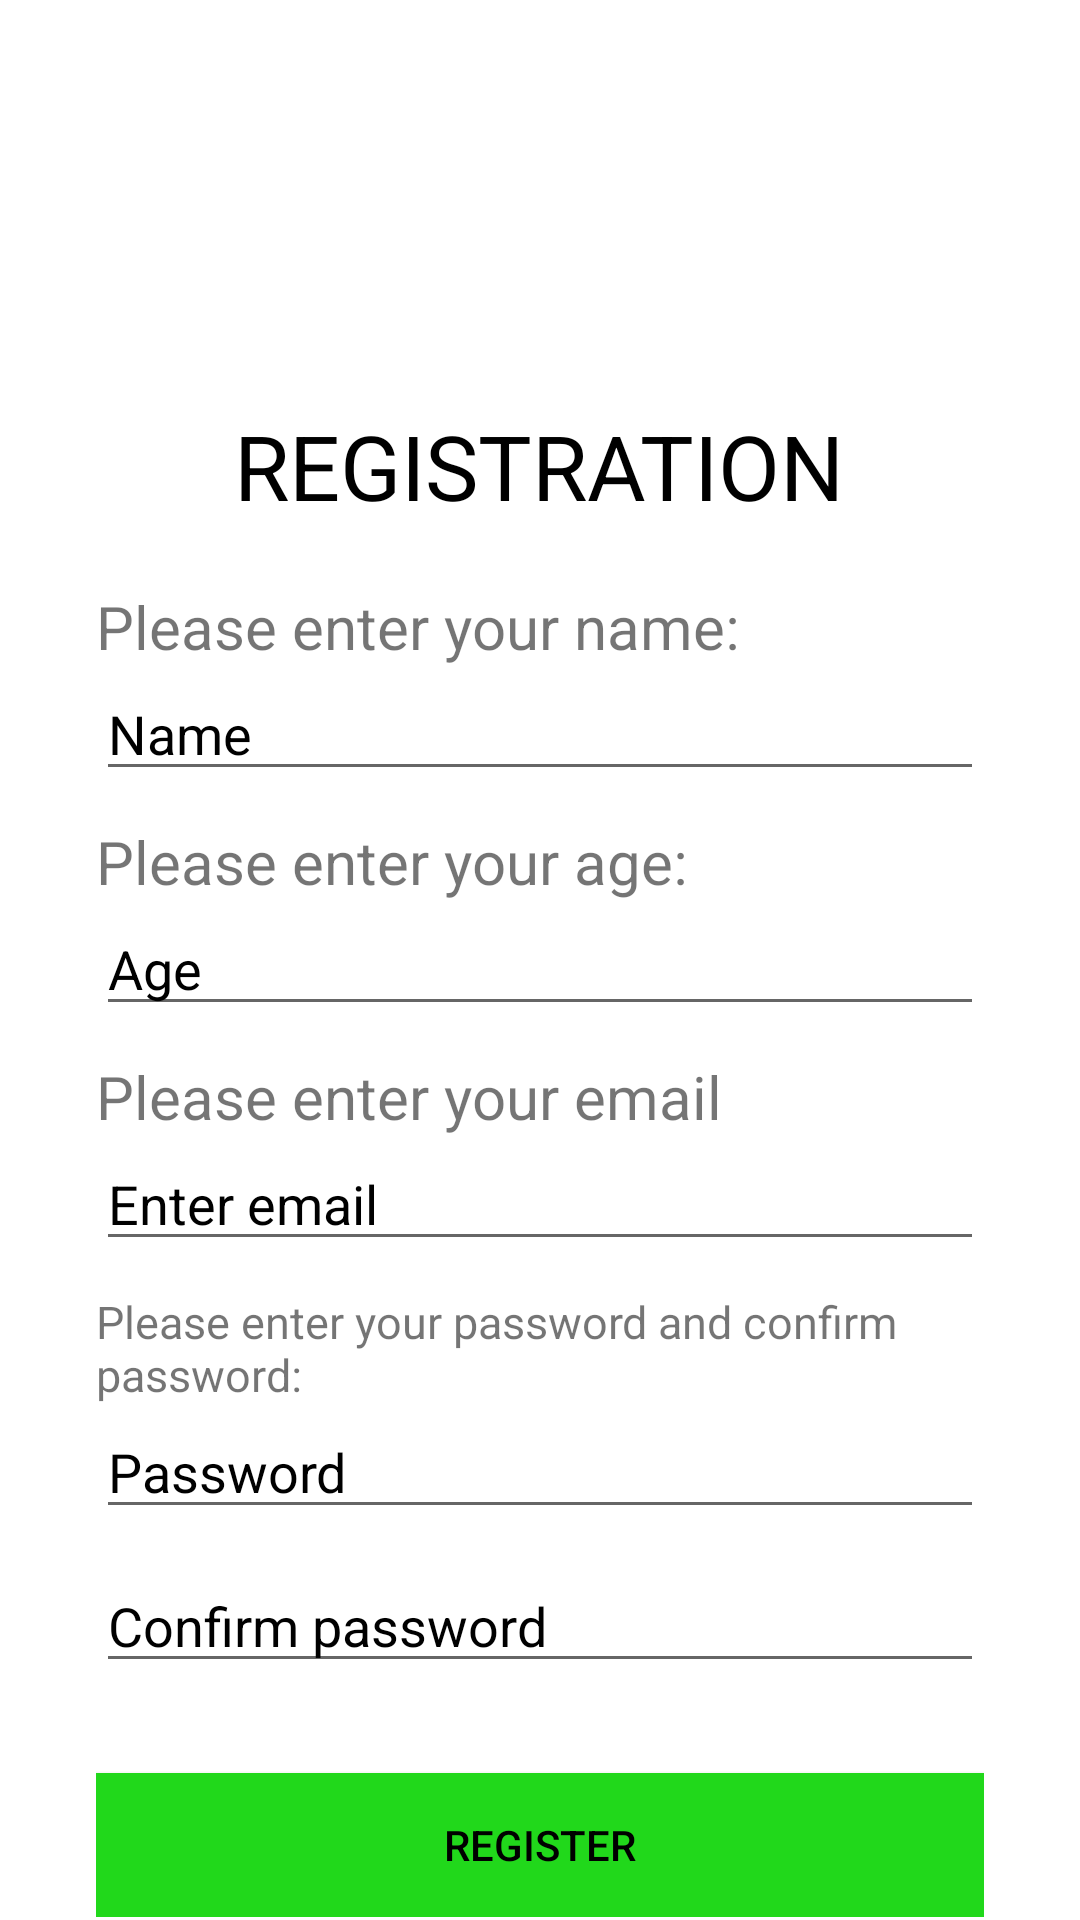

Layout XML and referenced resources for this Android screen:
<!-- AndroidManifest.xml: application theme AppTheme -->
<!-- res/layout/activity_register.xml -->
<?xml version="1.0" encoding="utf-8"?>
<ScrollView xmlns:android="http://schemas.android.com/apk/res/android"
    xmlns:app="http://schemas.android.com/apk/res-auto"
    xmlns:tools="http://schemas.android.com/tools"
    android:orientation="vertical"
    android:layout_width="match_parent"
    android:layout_height="match_parent"
    android:background="@android:color/white"
    android:gravity="center"
    android:paddingStart="16dp"
    android:paddingEnd="16dp"
    tools:context=".RegisterAndLogin.RegisterActivity">

    <LinearLayout
        android:orientation="vertical"
        android:layout_width="match_parent"
        android:layout_height="match_parent"
        android:background="@android:color/white"
        android:gravity="center"
        android:paddingStart="16dp"
        android:paddingEnd="16dp"
        tools:context=".RegisterAndLogin.RegisterActivity">
        <ImageView
            android:layout_width="wrap_content"
            android:layout_height="127dp"
            app:srcCompat="@drawable/ic_launcher_background"
            tools:ignore="VectorDrawableCompat" />


        <TextView
            android:id="@+id/registerText"
            android:layout_width="wrap_content"
            android:layout_height="wrap_content"
            android:layout_marginTop="8dp"
            android:text="REGISTRATION"
            android:textColor="@android:color/black"
            android:textSize="30dp" />

        <TextView
            android:id="@+id/textViewName"
            android:layout_width="match_parent"
            android:layout_height="wrap_content"
            android:textSize="20dp"
            android:layout_marginTop="20dp"
            android:text="Please enter your name:" />

        <EditText
            android:id="@+id/name"
            android:layout_width="match_parent"
            android:layout_height="wrap_content"
            android:layout_marginBottom="10dp"
            android:hint="Name"
            android:textColor="@android:color/black"
            android:textColorHint="@android:color/black" />

        <TextView
            android:id="@+id/textViewAge"
            android:layout_width="match_parent"
            android:layout_height="wrap_content"
            android:textSize="20dp"
            android:text="Please enter your age:"/>

        <EditText
            android:id="@+id/age"
            android:layout_width="match_parent"
            android:layout_height="wrap_content"
            android:layout_marginBottom="10dp"
            android:hint="Age"
            android:inputType="number"
            android:textColor="@android:color/black"
            android:textColorHint="@android:color/black" />

        <TextView
            android:id="@+id/editText2"
            android:layout_width="match_parent"
            android:layout_height="wrap_content"
            android:text="Please enter your email"
            android:textSize="20dp"/>

        <EditText
            android:id="@+id/email"
            android:layout_width="match_parent"
            android:layout_height="wrap_content"
            android:layout_marginBottom="10dp"
            android:hint="Enter email"
            android:inputType="textEmailAddress"
            android:textColor="@android:color/black"
            android:textColorHint="@android:color/black" />

        <TextView
            android:id="@+id/textViewPassword"
            android:layout_width="match_parent"
            android:layout_height="wrap_content"
            android:text="Please enter your password and confirm password:"
            android:textSize="15dp"/>

        <EditText
            android:id="@+id/password1"
            android:layout_width="fill_parent"
            android:layout_height="wrap_content"
            android:layout_marginBottom="10dp"
            android:hint="Password"
            android:inputType="textPassword"
            android:textColor="@android:color/black"
            android:textColorHint="@android:color/black" />

        <EditText
            android:id="@+id/password2"
            android:layout_width="fill_parent"
            android:layout_height="wrap_content"
            android:layout_marginBottom="10dp"
            android:hint="Confirm password"
            android:inputType="textPassword"
            android:textColor="@android:color/black"
            android:textColorHint="@android:color/black" />

        <Button
            android:id="@+id/btn_register"
            android:layout_width="fill_parent"
            android:layout_height="wrap_content"
            android:layout_marginTop="20dip"
            android:background="@color/colorAccent"
            android:text="Register"
            android:textColor="@android:color/black" />
    </LinearLayout>
</ScrollView>
<!-- resources referenced by this layout -->
<resources>
  <color name="colorAccent">#21D81B</color>
  <style name="AppTheme" parent="Theme.AppCompat.Light.NoActionBar">
          
          <item name="colorPrimary">@color/colorPrimary</item>
          <item name="colorPrimaryDark">@color/colorPrimaryDark</item>
          <item name="colorAccent">@color/colorAccent</item>
      </style>
  <color name="colorPrimary">#7A7676</color>
  <color name="colorPrimaryDark">#6F6C6C</color>
</resources>
